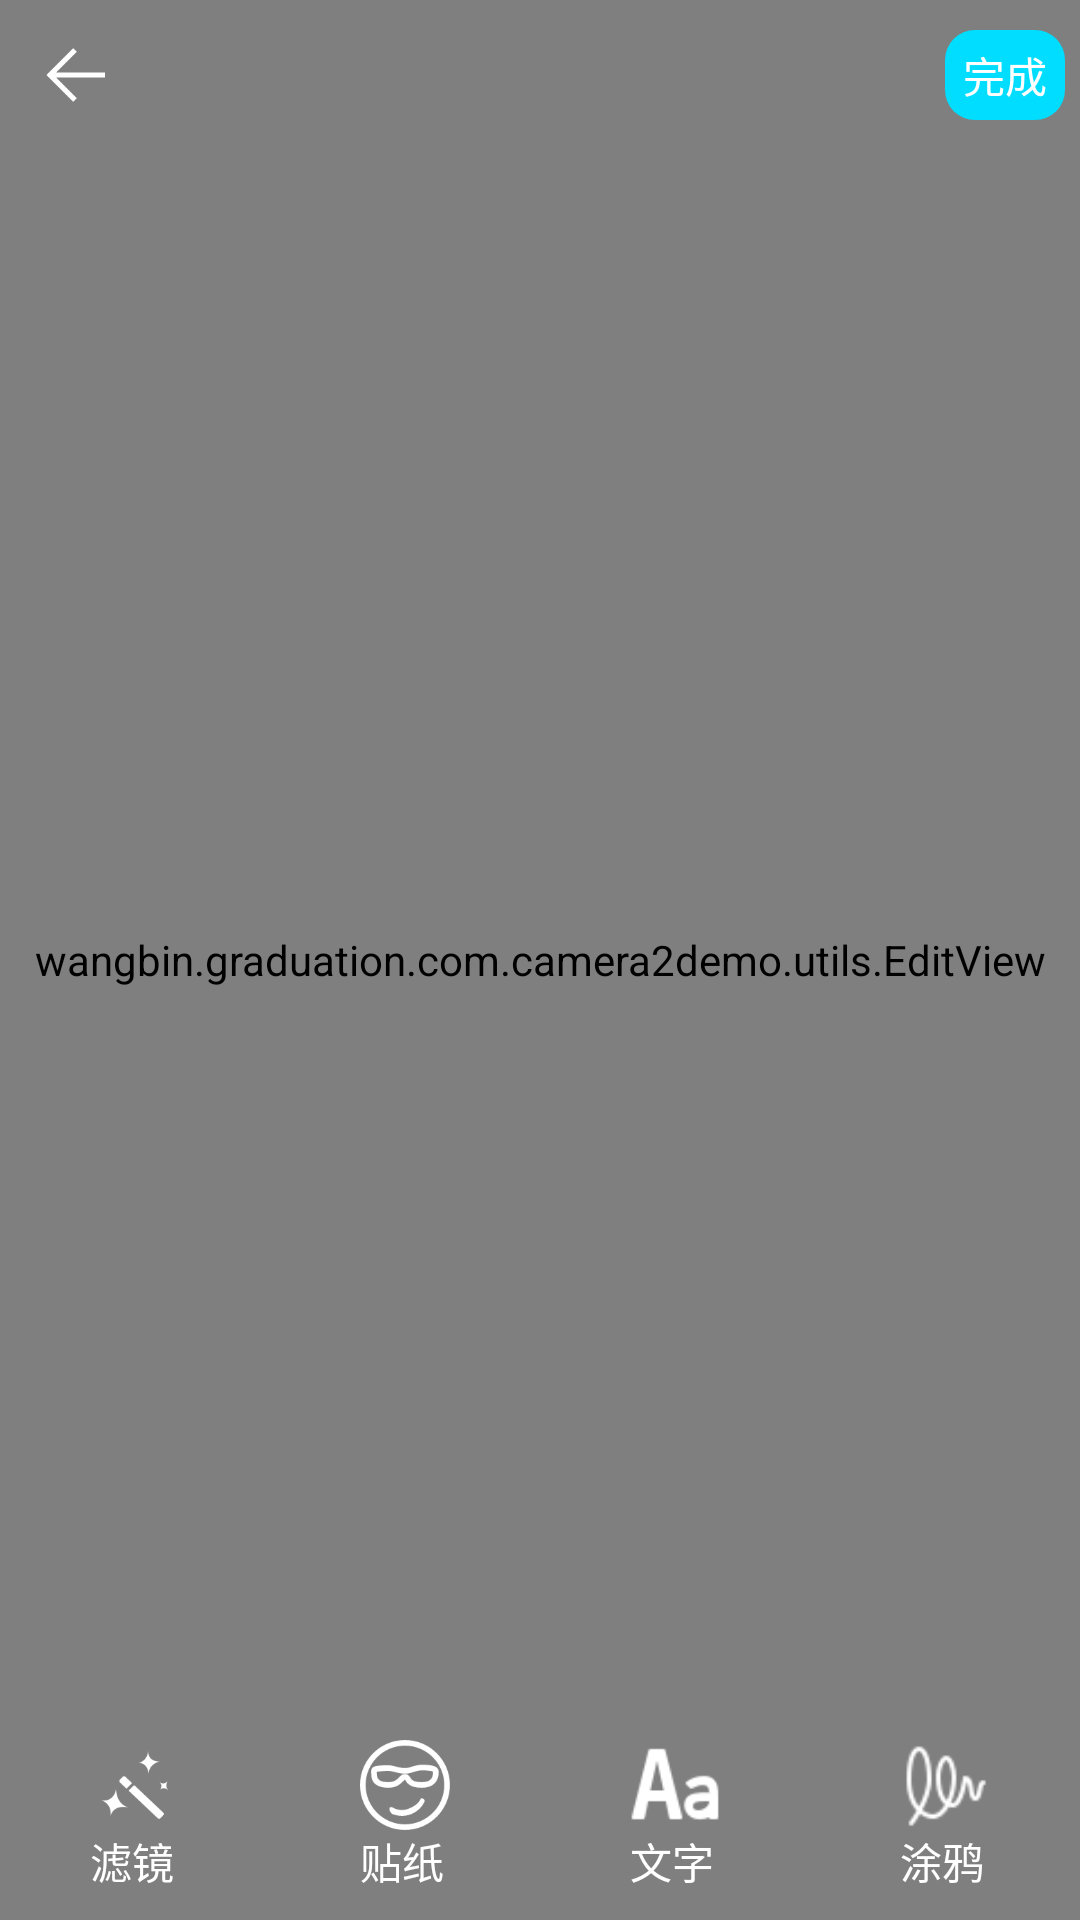

Layout XML and referenced resources for this Android screen:
<!-- AndroidManifest.xml: application theme AppTheme -->
<!-- res/layout/activity_edit_image.xml -->
<?xml version="1.0" encoding="utf-8"?>
<FrameLayout xmlns:android="http://schemas.android.com/apk/res/android"
    xmlns:tools="http://schemas.android.com/tools"
    android:layout_width="match_parent"
    android:layout_height="match_parent"
    android:background="@android:color/black">

    <wangbin.graduation.com.camera2demo.utils.EditView
        android:id="@+id/pic_edit"
        android:layout_width="match_parent"
        android:layout_height="match_parent" />

    <FrameLayout
        android:id="@+id/top_tab_edit"
        android:layout_width="match_parent"
        android:layout_height="50dp">

        <ImageView
            android:id="@+id/cross_edit_image"
            android:layout_width="40dp"
            android:layout_height="40dp"
            android:padding="10dp"
            android:layout_gravity="center_vertical|left"
            android:layout_marginLeft="5dp"
            android:src="@drawable/arrow_left" />
        <ImageView
            android:id="@+id/undo_edit_image"
            android:layout_width="40dp"
            android:layout_height="40dp"
            android:padding="10dp"
            android:visibility="gone"
            android:src="@drawable/undo_edit_image"
            android:layout_gravity="center"/>
        <TextView
            android:id="@+id/Ok_edit_image"
            android:layout_width="40dp"
            android:layout_height="30dp"
            android:layout_gravity="right|center_vertical"
            android:layout_marginRight="5dp"
            android:gravity="center"
            android:text="完成"
            android:background="@drawable/shape_ok"
            android:textColor="@color/colorText" />
    </FrameLayout>

    <wangbin.graduation.com.camera2demo.view.ColorChooseView
        android:layout_marginBottom="20dp"
        android:visibility="gone"
        android:id="@+id/color_select_ccv"
        android:layout_width="match_parent"
        android:layout_height="35dp"
        android:layout_gravity="bottom"
        android:layout_marginLeft="60dp"
        android:layout_marginRight="60dp" />

    <include layout="@layout/text_select" />

    <include layout="@layout/decal_select" />

    <LinearLayout
        android:id="@+id/bottom_tab_edit"
        android:layout_width="match_parent"
        android:layout_height="60dp"
        android:layout_gravity="bottom"
        android:orientation="horizontal">

        <FrameLayout
            android:id="@+id/filter_fl"
            android:layout_width="wrap_content"
            android:layout_height="wrap_content"
            android:layout_weight="1">

            <LinearLayout
                android:layout_width="wrap_content"
                android:layout_height="wrap_content"
                android:layout_gravity="center_horizontal"
                android:orientation="vertical">

                <ImageView
                    android:id="@+id/dsfsdf"
                    android:layout_width="30dp"
                    android:layout_height="30dp"
                    android:src="@drawable/filter" />

                <TextView
                    android:layout_width="wrap_content"
                    android:layout_height="wrap_content"
                    android:text="滤镜"
                    android:textColor="@color/colorText" />
            </LinearLayout>

        </FrameLayout>

        <FrameLayout
            android:id="@+id/decal_fl"
            android:layout_width="wrap_content"
            android:layout_height="wrap_content"
            android:layout_weight="1">

            <LinearLayout
                android:layout_width="wrap_content"
                android:layout_height="wrap_content"
                android:layout_gravity="center_horizontal"
                android:orientation="vertical">

                <ImageView
                    android:layout_width="30dp"
                    android:layout_height="30dp"
                    android:src="@drawable/emotional" />

                <TextView
                    android:layout_width="wrap_content"
                    android:layout_height="wrap_content"
                    android:text="贴纸"
                    android:textColor="@color/colorText" />
            </LinearLayout>

        </FrameLayout>

        <FrameLayout
            android:id="@+id/text_fl"
            android:layout_width="wrap_content"
            android:layout_height="wrap_content"
            android:layout_weight="1">

            <LinearLayout
                android:layout_width="wrap_content"
                android:layout_height="wrap_content"
                android:layout_gravity="center_horizontal"
                android:orientation="vertical">

                <ImageView
                    android:layout_width="30dp"
                    android:layout_height="30dp"
                    android:src="@drawable/text" />

                <TextView
                    android:layout_width="wrap_content"
                    android:layout_height="wrap_content"
                    android:text="文字"
                    android:textColor="@color/colorText" />
            </LinearLayout>

        </FrameLayout>

        <FrameLayout
            android:id="@+id/scribble_fl"
            android:layout_width="wrap_content"
            android:layout_height="wrap_content"
            android:layout_weight="1">

            <LinearLayout
                android:layout_width="wrap_content"
                android:layout_height="wrap_content"
                android:layout_gravity="center_horizontal"
                android:orientation="vertical">

                <ImageView
                    android:layout_width="30dp"
                    android:layout_height="30dp"
                    android:src="@drawable/scribble" />

                <TextView
                    android:layout_width="wrap_content"
                    android:layout_height="wrap_content"
                    android:text="涂鸦"
                    android:textColor="@color/colorText" />
            </LinearLayout>

        </FrameLayout>
    </LinearLayout>

    <ImageView
        android:id="@+id/trash_edit_image"
        android:layout_width="50dp"
        android:layout_height="50dp"
        android:layout_gravity="center_horizontal|bottom"
        android:layout_marginBottom="15dp"
        android:background="@drawable/shape_trash_normal"
        android:padding="10dp"
        android:scaleType="centerInside"
        android:src="@drawable/trash_can"
        android:visibility="gone" />

    
    
    
    
    
    
    
    
    
    
    
    
    
    


    
    
    
    
    
    
    
    
    

    
    
    
    
    
    
    

    
    
    
    
    
    
    

    
    
    
    
    
    
    

    
    
    
    
    
    
    

    
    
    
    
    
    
    
    


    


</FrameLayout>
<!-- res/layout/text_select.xml (included above) -->
<?xml version="1.0" encoding="utf-8"?>
<FrameLayout xmlns:android="http://schemas.android.com/apk/res/android"
    android:layout_width="match_parent"
    android:layout_height="match_parent"
    xmlns:tools="http://schemas.android.com/tools">
    <RelativeLayout
        android:id="@+id/text_bottom"
        android:layout_width="match_parent"
        android:layout_height="match_parent"
        android:visibility="gone"
        tools:visibility="visible">
        <EditText
            android:id="@+id/text_select_et"
            android:layout_width="wrap_content"
            android:layout_height="wrap_content"
            android:layout_centerInParent="true"
            android:background="@android:color/transparent"
            android:hint="添加文字"
            android:textColorHint="@android:color/holo_red_dark"
            android:textColor="@android:color/holo_red_dark"
            android:textSize="18sp"/>

        <wangbin.graduation.com.camera2demo.view.ColorChooseView
            android:layout_alignParentBottom="true"
            android:id="@+id/color_choose_view_text"
            android:layout_width="match_parent"
            android:layout_height="38dp" />
    </RelativeLayout>



</FrameLayout>
<!-- res/layout/decal_select.xml (included above) -->
<?xml version="1.0" encoding="utf-8"?>
<FrameLayout
    xmlns:android="http://schemas.android.com/apk/res/android"
    android:layout_width="match_parent"
    android:layout_gravity="bottom"
    android:layout_height="50dp">
    <LinearLayout
        android:id="@+id/decal_select_ll"
        android:layout_width="match_parent"
        android:layout_height="wrap_content"
        android:visibility="gone"
        android:orientation="horizontal">
        <FrameLayout
            android:id="@+id/decal1_fl"
            android:layout_width="wrap_content"
            android:layout_height="wrap_content"
            android:layout_weight="1">
            <ImageView
                android:layout_width="40dp"
                android:layout_height="40dp"
                android:layout_gravity="center"
                android:src="@drawable/decal_4"/>
        </FrameLayout>
        <FrameLayout
            android:id="@+id/decal2_fl"
            android:layout_width="wrap_content"
            android:layout_height="wrap_content"
            android:layout_weight="1">
            <ImageView
                android:layout_width="40dp"
                android:layout_height="40dp"
                android:layout_gravity="center_horizontal"
                android:src="@drawable/decal_2"/>
        </FrameLayout>
        <FrameLayout
            android:id="@+id/decal3_fl"
            android:layout_width="wrap_content"
            android:layout_height="wrap_content"
            android:layout_weight="1">
            <ImageView
                android:layout_width="40dp"
                android:layout_height="40dp"
                android:layout_gravity="center_horizontal"
                android:src="@drawable/decal_3"/>
        </FrameLayout>
        <FrameLayout
            android:id="@+id/decal4_fl"
            android:layout_width="wrap_content"
            android:layout_height="wrap_content"
            android:layout_weight="1">
            <ImageView
                android:layout_width="40dp"
                android:layout_height="40dp"
                android:layout_gravity="center_horizontal"
                android:src="@drawable/decal_1"/>
        </FrameLayout>
    </LinearLayout>
</FrameLayout>
<!-- resources referenced by this layout -->
<resources>
  <color name="colorAccent">#FF4081</color>
  <color name="colorText">#FFFFFF</color>
  <!-- drawable arrow_left: png bitmap (drawable, 479 bytes) -->
  <!-- drawable decal_1: png bitmap (drawable, 3649 bytes) -->
  <!-- drawable decal_2: png bitmap (drawable, 3656 bytes) -->
  <!-- drawable decal_3: png bitmap (drawable, 3183 bytes) -->
  <!-- drawable decal_4: png bitmap (drawable, 2833 bytes) -->
  <!-- drawable emotional: png bitmap (drawable, 4153 bytes) -->
  <!-- drawable filter: png bitmap (drawable, 2192 bytes) -->
  <!-- drawable point_blue: png bitmap (drawable, 3386 bytes) -->
  <!-- drawable point_green: png bitmap (drawable, 3369 bytes) -->
  <!-- drawable point_purple: png bitmap (drawable, 3401 bytes) -->
  <!-- drawable point_red: png bitmap (drawable, 3325 bytes) -->
  <!-- drawable point_yellow: png bitmap (drawable, 3371 bytes) -->
  <!-- drawable scribble: png bitmap (drawable, 1141 bytes) -->
  <!-- drawable shape_ok (drawable) -->
  <?xml version="1.0" encoding="utf-8"?>
  <shape xmlns:android="http://schemas.android.com/apk/res/android"
      android:shape="rectangle">
      <solid android:color="@android:color/holo_blue_bright"/>
      <corners android:radius="10dp"/>
  
  </shape>
  <!-- drawable shape_trash_normal (drawable) -->
  <?xml version="1.0" encoding="utf-8"?>
  <shape xmlns:android="http://schemas.android.com/apk/res/android"
      android:shape ="oval">
      <solid android:color="@android:color/black"/>
      <corners android:radius="50dp"/>
  </shape>
  <!-- drawable text: png bitmap (drawable, 1093 bytes) -->
  <!-- drawable trash_can: png bitmap (drawable, 690 bytes) -->
  <!-- drawable undo_edit_image: png bitmap (drawable, 735 bytes) -->
  <style name="AppTheme" parent="Theme.AppCompat.Light.DarkActionBar">
          
          <item name="colorPrimary">@color/colorPrimary</item>
          <item name="colorPrimaryDark">@color/colorPrimaryDark</item>
          <item name="colorAccent">@color/colorAccent</item>
      </style>
  <color name="colorPrimary">#3F51B5</color>
  <color name="colorPrimaryDark">#303F9F</color>
</resources>
